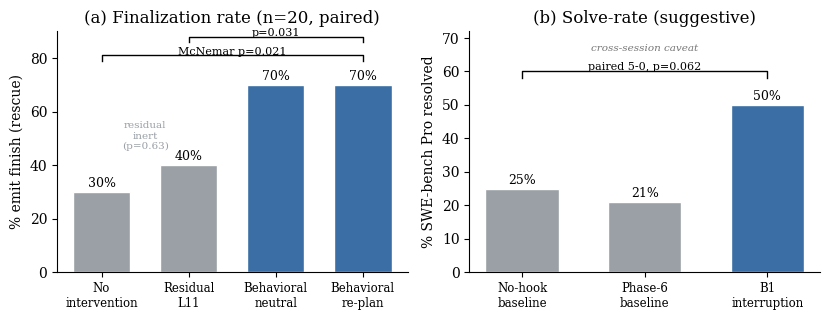

Source code (Python): (Note: this script raises an exception after producing the figure.)
import matplotlib
matplotlib.use('Agg')
import matplotlib.pyplot as plt
plt.rcParams.update({'font.size':10,'axes.spines.top':False,'axes.spines.right':False,'font.family':'serif'})
fig,(a1,a2)=plt.subplots(1,2,figsize=(8.4,3.3))
GRY='#9aa0a6'; BLU='#3a6ea5'
# (a) finalization (verified: 30/40/70/70)
arms=['No\nintervention','Residual\nL11','Behavioral\nneutral','Behavioral\nre-plan']
fin=[30,40,70,70]; cols=[GRY,GRY,BLU,BLU]
b=a1.bar(range(4),fin,color=cols,width=0.66,edgecolor='white')
a1.set_ylim(0,90); a1.set_ylabel('% emit finish (rescue)'); a1.set_title('(a) Finalization rate (n=20, paired)')
a1.set_xticks(range(4)); a1.set_xticklabels(arms,fontsize=8.5)
for i,v in enumerate(fin): a1.text(i,v+2,f'{v}%',ha='center',fontsize=9)
# significance brackets B1 vs 0 and B1 vs A
def brk(ax,x1,x2,y,txt):
    ax.plot([x1,x1,x2,x2],[y,y+2,y+2,y],lw=1,c='k'); ax.text((x1+x2)/2,y+2.3,txt,ha='center',fontsize=8)
brk(a1,0,3,79,'McNemar p=0.021'); brk(a1,1,3,86,'p=0.031')
a1.text(0.5,46,'residual\ninert\n(p=0.63)',ha='center',fontsize=7.5,color=GRY)
# (b) solve-rate (verified: baselines 25/21, B1 50)
lab=['No-hook\nbaseline','Phase-6\nbaseline','B1\ninterruption']; sv=[25,21,50]; c2=[GRY,GRY,BLU]
a2.bar(range(3),sv,color=c2,width=0.6,edgecolor='white')
a2.set_ylim(0,72); a2.set_ylabel('% SWE-bench Pro resolved'); a2.set_title('(b) Solve-rate (suggestive)')
a2.set_xticks(range(3)); a2.set_xticklabels(lab,fontsize=8.5)
for i,v in enumerate(sv): a2.text(i,v+1.5,f'{v}%',ha='center',fontsize=9)
brk(a2,0,2,58,'paired 5-0, p=0.062')
a2.text(1.0,66,'cross-session caveat',ha='center',fontsize=7.5,style='italic',color='#777')
plt.tight_layout(); plt.savefig('figures/main_result.pdf',bbox_inches='tight'); plt.savefig('figures/main_result.png',dpi=150,bbox_inches='tight')
print('wrote figures/main_result.pdf + .png')
